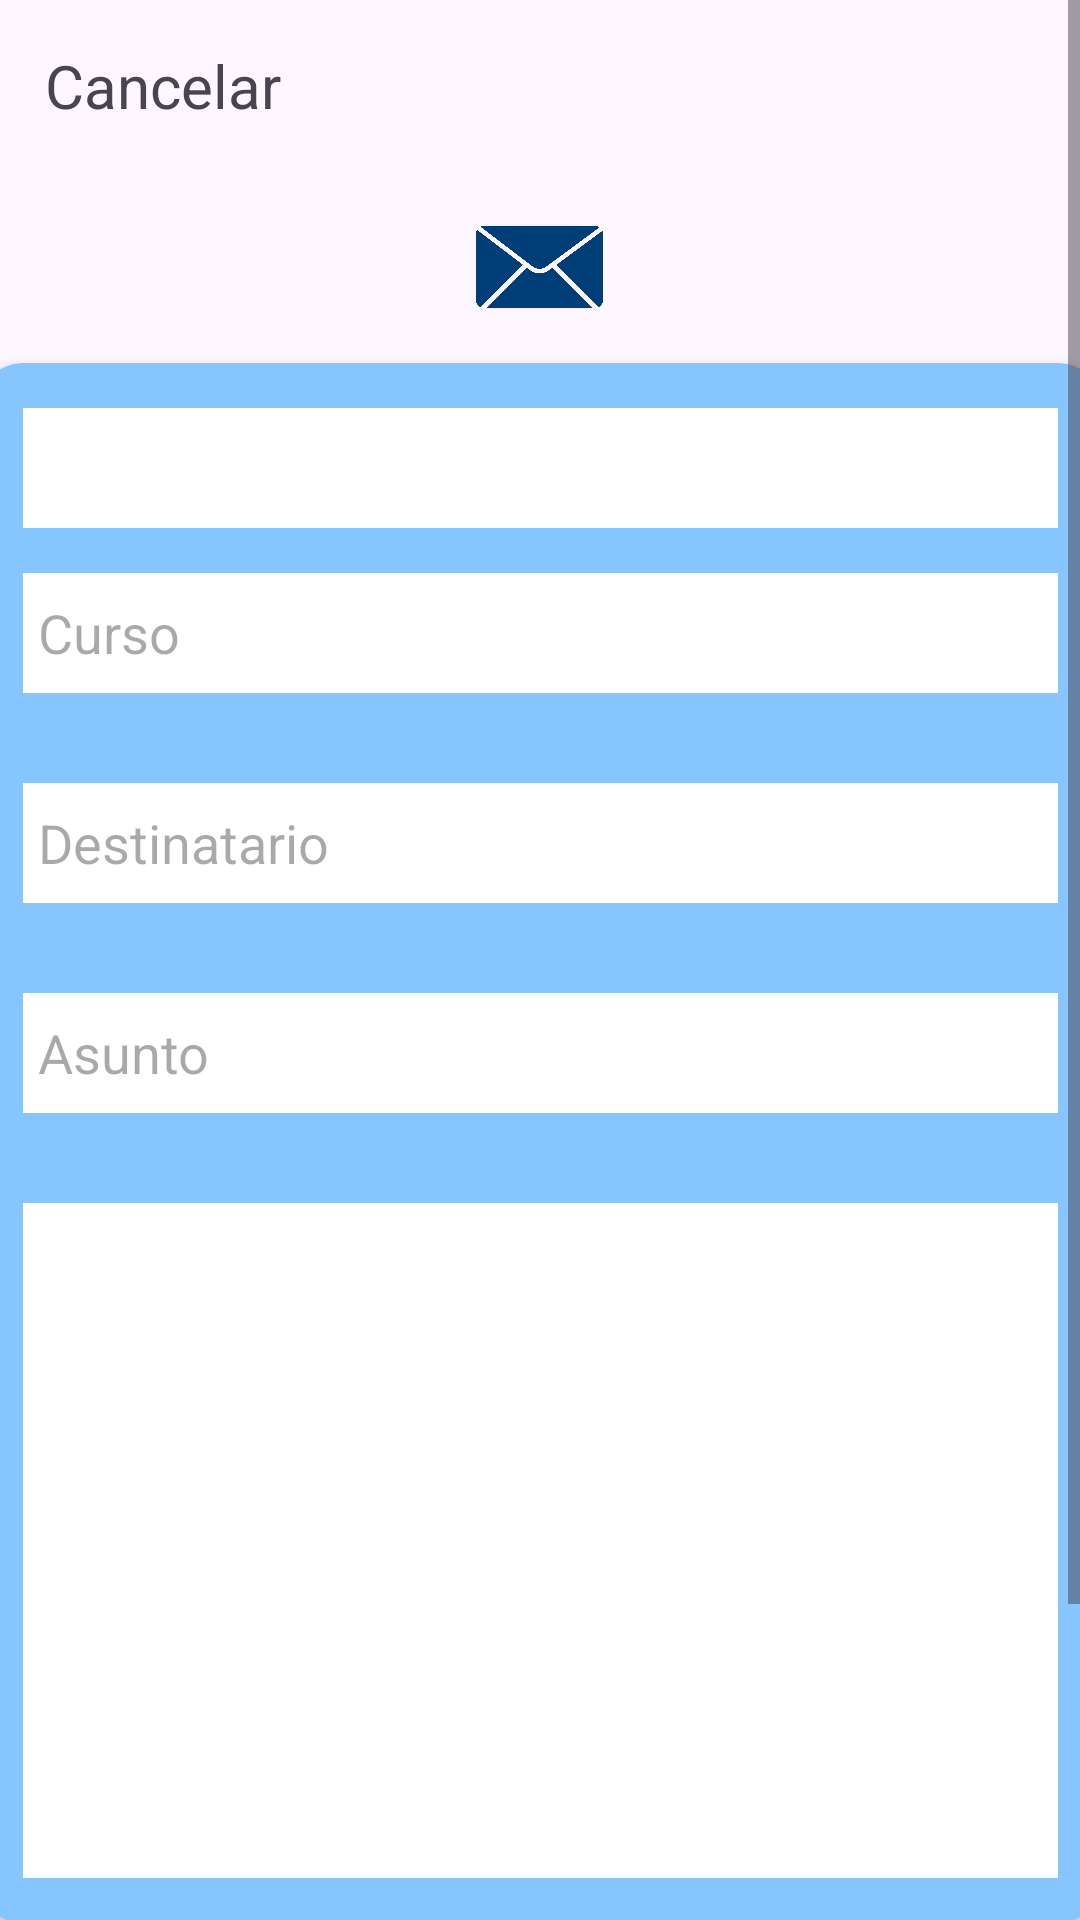

Write the Android layout XML for this screen, with the resource values it uses.
<!-- AndroidManifest.xml: application theme Theme.PantallasAMPA -->
<!-- res/layout/activity_pantalla_crear_correo_admin.xml -->
<?xml version="1.0" encoding="utf-8"?>
<androidx.constraintlayout.widget.ConstraintLayout xmlns:android="http://schemas.android.com/apk/res/android"
    xmlns:app="http://schemas.android.com/apk/res-auto"
    xmlns:tools="http://schemas.android.com/tools"
    android:layout_width="match_parent"
    android:layout_height="match_parent"
    tools:context=".PantallaCrearCorreoAdmin">

    <ScrollView
        android:layout_width="match_parent"
        android:layout_height="match_parent" >

        <LinearLayout
            android:id="@+id/main"
            android:layout_width="match_parent"
            android:layout_height="wrap_content"
            android:gravity="center_horizontal"
            android:orientation="vertical">

            <LinearLayout
                android:layout_width="match_parent"
                android:layout_height="match_parent"
                android:orientation="horizontal">

                <TextView
                    android:id="@+id/textView16"
                    android:layout_width="wrap_content"
                    android:layout_height="wrap_content"
                    android:layout_margin="15dp"
                    android:text="Cancelar"
                    android:textSize="20sp" />
            </LinearLayout>

            <ImageView
                android:id="@+id/imageView3"
                android:layout_width="163dp"
                android:layout_height="64dp"
                app:srcCompat="@drawable/icono_correo" />

            <androidx.cardview.widget.CardView
                android:id="@+id/cardView2"
                android:layout_width="375dp"
                android:layout_height="wrap_content"
                app:cardBackgroundColor="#86C5FF"
                app:cardCornerRadius="15dp">

                <LinearLayout
                    android:layout_width="match_parent"
                    android:layout_height="match_parent"
                    android:orientation="vertical">

                    <Spinner
                        android:id="@+id/spinnerTipoCorreo"
                        android:layout_width="match_parent"
                        android:layout_height="40dp"
                        android:layout_marginHorizontal="15dp"
                        android:layout_marginTop="15dp"
                        android:background="#FFFFFF" />

                    <EditText
                        android:id="@+id/editTextCurso"
                        android:layout_width="match_parent"
                        android:layout_height="40dp"
                        android:layout_margin="15dp"
                        android:background="#FFFFFF"
                        android:ems="10"
                        android:hint="Curso"
                        android:inputType="text"
                        android:padding="5dp"
                        android:textColor="#808080" />

                    <EditText
                        android:id="@+id/editTextDestinatario"
                        android:layout_width="match_parent"
                        android:layout_height="40dp"
                        android:layout_margin="15dp"
                        android:background="#FFFFFF"
                        android:ems="10"
                        android:hint="Destinatario"
                        android:inputType="text"
                        android:padding="5dp"
                        android:textColor="#808080" />

                    <EditText
                        android:id="@+id/editTextAsunto"
                        android:layout_width="match_parent"
                        android:layout_height="40dp"
                        android:layout_margin="15dp"
                        android:background="#FFFFFF"
                        android:ems="10"
                        android:hint="Asunto"
                        android:inputType="text"
                        android:padding="5dp"
                        android:textColor="#808080" />

                    <EditText
                        android:id="@+id/editTextContenido"
                        android:layout_width="match_parent"
                        android:layout_height="225dp"
                        android:layout_margin="15dp"
                        android:background="#FFFFFF"
                        android:ems="10"
                        android:gravity="start|top"
                        android:inputType="textMultiLine" />

                </LinearLayout>
            </androidx.cardview.widget.CardView>

            <Button
                android:id="@+id/buttonEnviar"
                android:layout_width="200dp"
                android:layout_height="75dp"
                android:layout_marginTop="30dp"
                android:layout_marginBottom="20dp"
                android:backgroundTint="#003E77"
                android:text="ENVIAR"
                android:textSize="20sp"
                app:cornerRadius="15sp" />

        </LinearLayout>
    </ScrollView>

</androidx.constraintlayout.widget.ConstraintLayout>
<!-- resources referenced by this layout -->
<resources>
  <!-- drawable icono_correo: png bitmap (drawable, 55989 bytes) -->
  <style name="Theme.PantallasAMPA" parent="Base.Theme.PantallasAMPA" />
  <style name="Base.Theme.PantallasAMPA" parent="Theme.Material3.DayNight.NoActionBar">
          
          
      </style>
</resources>
